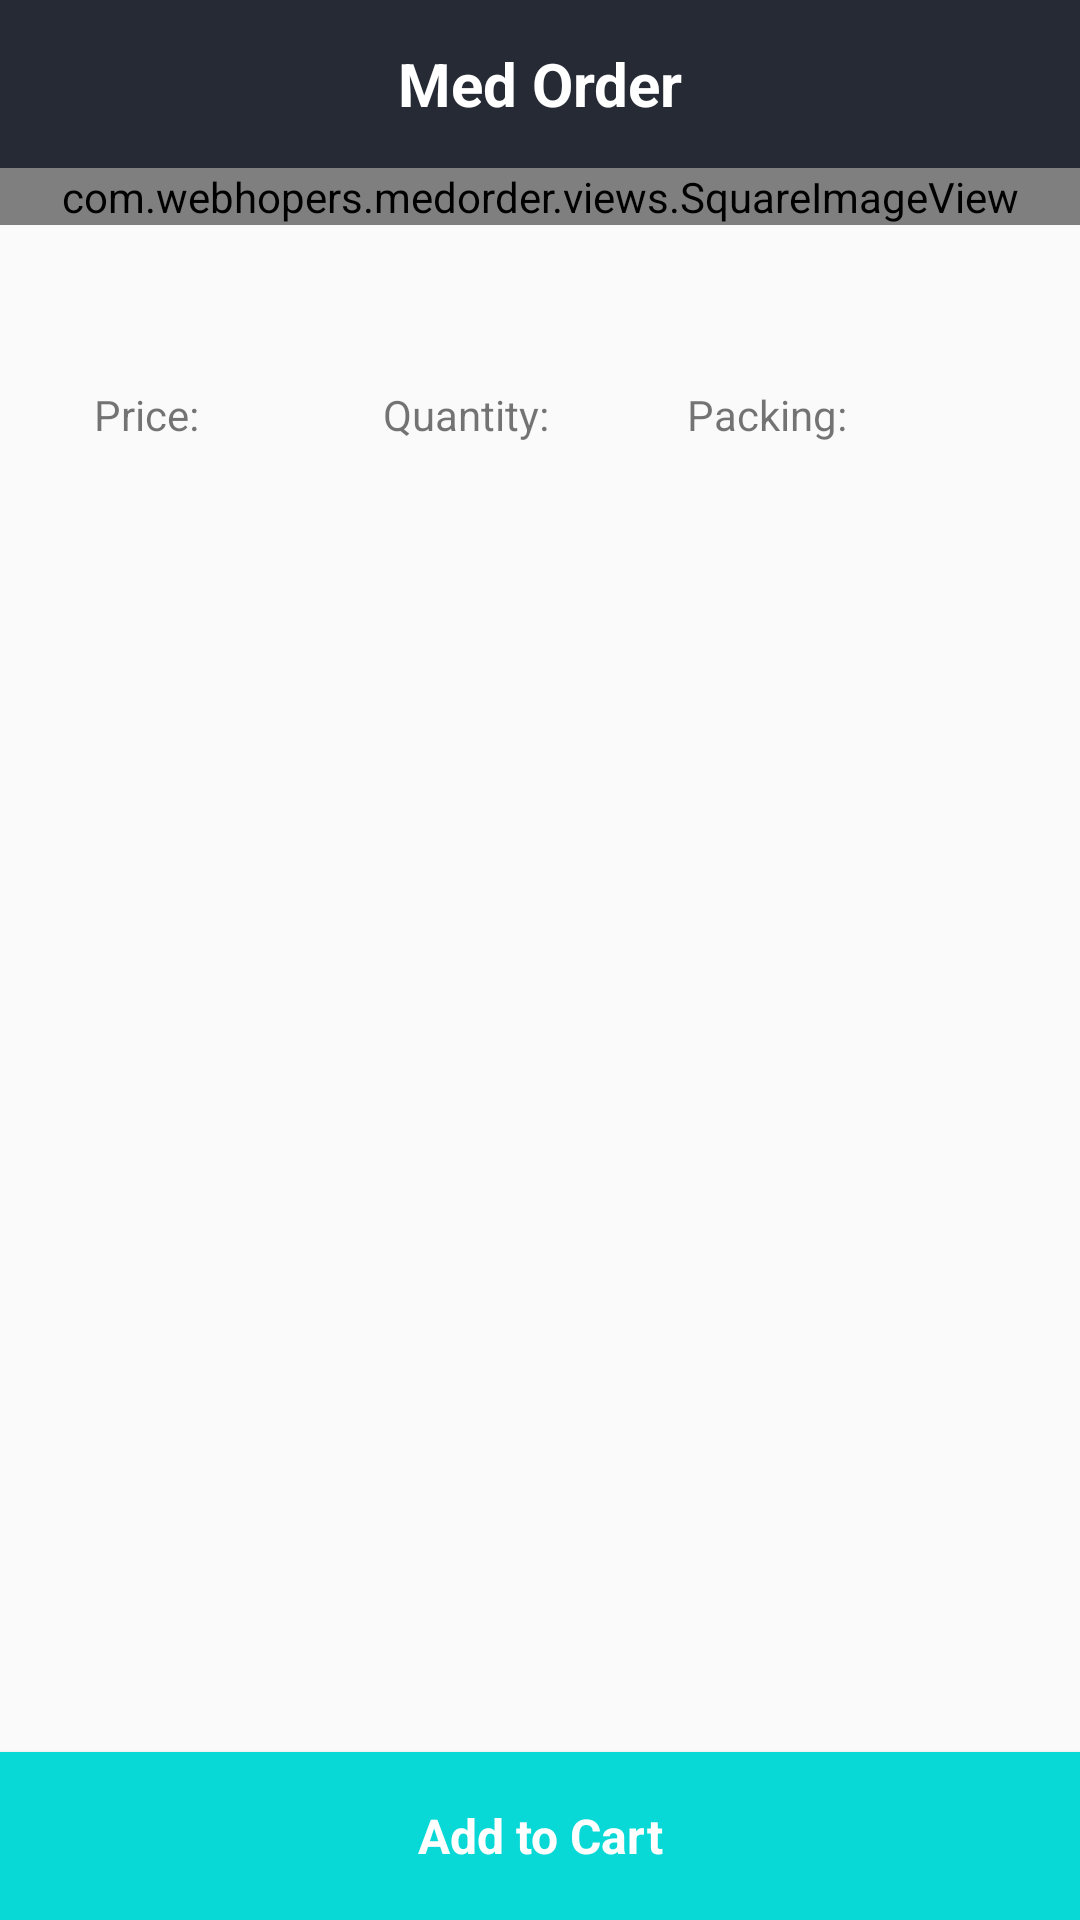

Produce the Android XML layout that renders to this screen, including the resource entries it uses.
<!-- AndroidManifest.xml: activity theme AppTheme.NoActionBar -->
<!-- res/layout/activity_product_detail.xml -->
<?xml version="1.0" encoding="utf-8"?>
<RelativeLayout xmlns:android="http://schemas.android.com/apk/res/android"
    android:layout_width="match_parent"
    android:layout_height="match_parent"
    xmlns:tools="http://schemas.android.com/tools"
    xmlns:app="http://schemas.android.com/apk/res-auto">

    <android.support.design.widget.AppBarLayout
        android:id="@+id/apd_appbar"
        android:layout_width="match_parent"
        android:layout_height="wrap_content"
        android:fitsSystemWindows="true">

            
        <android.support.v7.widget.Toolbar
            android:id="@+id/apd_toolbar"
            android:layout_width="match_parent"
            android:layout_height="?attr/actionBarSize"
            android:theme="@style/MenuStyle">

            <TextView
                android:layout_width="wrap_content"
                android:layout_height="wrap_content"
                android:layout_gravity="center"
                android:textColor="#FFF"
                android:text="@string/app_name"
                android:theme="@style/TextExtraLarge"/>

        </android.support.v7.widget.Toolbar>

    </android.support.design.widget.AppBarLayout>



    <ScrollView
        android:layout_width="match_parent"
        android:layout_height="wrap_content"
        android:layout_below="@id/apd_appbar"
        android:layout_above="@id/apd_add_to_cart_btn">

        <RelativeLayout
            android:layout_width="match_parent"
            android:layout_height="wrap_content">

            <com.webhopers.medorder.views.SquareImageView
                android:id="@+id/apd_image_view"
                android:layout_width="match_parent"
                android:layout_height="wrap_content"
                android:src="@drawable/test"
                android:scaleType="centerCrop"
                android:background="#E3E8F8"/>

            <TextView
                android:id="@+id/apd_product_name"
                android:layout_width="wrap_content"
                android:layout_height="wrap_content"
                android:layout_below="@id/apd_image_view"
                android:layout_margin="16dp"
                android:theme="@style/TextLarge"
                android:textColor="#000" />

         <LinearLayout
             android:id="@+id/apd_linear_layout"
             android:layout_width="match_parent"
             android:layout_height="wrap_content"
             android:orientation="horizontal"
             android:layout_below="@id/apd_product_name">

             <TextView
                 android:id="@+id/apd_product_price_label"
                 android:layout_width="wrap_content"
                 android:layout_height="wrap_content"
                 android:layout_marginStart="16dp"
                 android:gravity="center_horizontal"
                 android:theme="@style/TextNormal"
                 android:text="@string/price"
                 android:layout_weight="1"/>

             <TextView
                 android:id="@+id/apd_product_price"
                 android:layout_width="wrap_content"
                 android:layout_height="wrap_content"
                 android:theme="@style/TextNormal"
                 android:textColor="#000"
                 tools:text="1234"
                 android:layout_weight="1"/>

             <TextView
                 android:id="@+id/apd_product_quantity_label"
                 android:layout_width="wrap_content"
                 android:layout_height="wrap_content"
                 android:gravity="center_horizontal"
                 android:theme="@style/TextNormal"
                 android:text="@string/quantity"
                 android:layout_weight="1"/>

             <TextView
                 android:id="@+id/apd_product_quantity"
                 android:layout_width="wrap_content"
                 android:layout_height="wrap_content"
                 android:theme="@style/TextNormal"
                 android:textColor="#000"
                 tools:text="20"
                 android:layout_weight="1"/>

             <TextView
                 android:id="@+id/product_packing_label"
                 android:layout_width="wrap_content"
                 android:layout_height="wrap_content"
                 android:layout_gravity="center_horizontal"
                 android:theme="@style/TextNormal"
                 android:text="@string/packing"
                 android:layout_weight="1"/>

             <TextView
                 android:id="@+id/apd_product_packing"
                 android:layout_width="wrap_content"
                 android:layout_height="wrap_content"
                 android:layout_marginEnd="16dp"
                 android:theme="@style/TextNormal"
                 android:textColor="#000"
                 tools:text="10x10"
                 android:layout_weight="1"/>


         </LinearLayout>


            <TextView
                android:id="@+id/apd_product_desc"
                android:layout_width="wrap_content"
                android:layout_height="wrap_content"
                android:layout_margin="16dp"
                android:layout_below="@id/apd_linear_layout"
                android:theme="@style/TextNormal"
                android:textColor="#000"
                android:layout_weight="1"/>


        </RelativeLayout>

    </ScrollView>




    <Button
        android:id="@+id/apd_add_to_cart_btn"
        android:layout_width="match_parent"
        android:layout_height="56dp"
        android:layout_alignParentBottom="true"
        android:text="@string/add_to_cart"
        android:textAppearance="@style/TextLarge"
        android:textColor="#FFF"
        android:background="@drawable/accent_clr_btn_selector"/>

</RelativeLayout>
<!-- resources referenced by this layout -->
<resources>
  <!-- drawable accent_clr_btn_selector (drawable) -->
  <?xml version="1.0" encoding="utf-8"?>
  <selector xmlns:android="http://schemas.android.com/apk/res/android">
  
      <item android:state_pressed="true" android:drawable="@color/colorAccentDark"/>
  
      <item android:drawable="@color/colorAccent"/>
  
  </selector>
  <!-- drawable test: jpg bitmap (drawable, 66300 bytes) -->
  <string name="add_to_cart">Add to Cart</string>
  <string name="app_name">Med Order</string>
  <string name="packing">Packing:</string>
  <string name="price">Price:</string>
  <string name="quantity">Quantity:</string>
  <style name="MenuStyle" parent="ThemeOverlay.AppCompat.ActionBar">
          <item name="colorControlNormal">#FFF</item>
          <item name="android:textColorSecondary">#FFF</item>
      </style>
  <style name="TextExtraLarge" parent="AppTheme">
          <item name="android:textSize">20sp</item>
          <item name="android:textStyle">bold</item>
      </style>
  <style name="TextLarge" parent="AppTheme">
          <item name="android:textSize">16sp</item>
          <item name="android:textStyle">bold</item>
      </style>
  <style name="TextNormal" parent="AppTheme">
          <item name="android:textSize">14sp</item>
      </style>
  <style name="AppTheme.NoActionBar" parent="Theme.AppCompat.Light.NoActionBar">
  
          <item name="colorPrimary">@color/colorPrimary</item>
          <item name="colorPrimaryDark">@color/colorPrimaryDark</item>
          <item name="colorAccent">@color/colorAccent</item>
          <item name="windowActionModeOverlay">true</item>
          <item name="colorControlNormal">#FFF</item>
      </style>
  <color name="colorAccentDark">#11999E</color>
  <color name="colorAccent">#08D9D6</color>
  <style name="AppTheme" parent="Theme.AppCompat.Light.DarkActionBar">
          
          <item name="colorPrimary">@color/colorPrimary</item>
          <item name="colorPrimaryDark">@color/colorPrimaryDark</item>
          <item name="colorAccent">@color/colorAccent</item>
      </style>
  <color name="colorPrimary">#252A34</color>
  <color name="colorPrimaryDark">#222831</color>
</resources>
